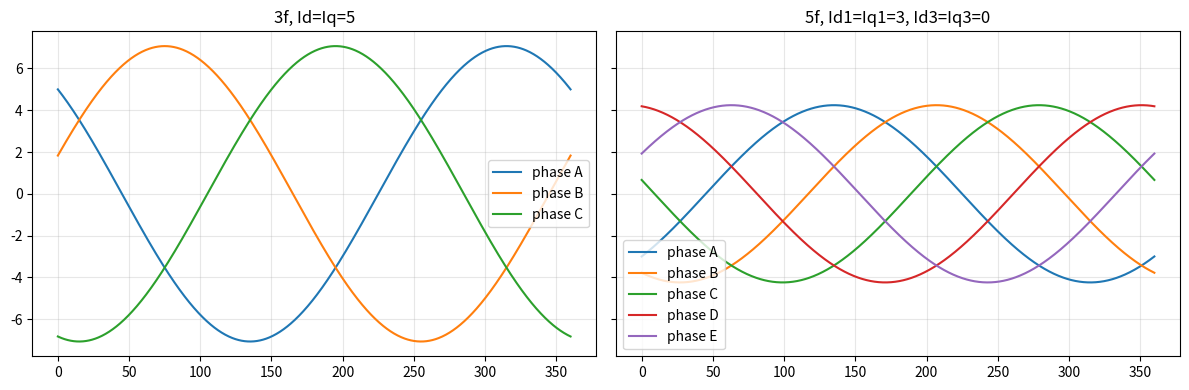

Reproduce this figure in Python.
import numpy as np
import matplotlib.pyplot as plt

theta = np.linspace(0, 2 * np.pi, 1000)


def phase_currents_3f(Id, Iq, m=3):
    Im = np.sqrt(Id**2 + Iq**2)
    epsI = np.arctan2(Iq, Id)
    return [Im * np.cos(theta - np.deg2rad(360 * k / m) + epsI) for k in range(m)]


def phase_currents_5f(Id1, Iq1, Id3, Iq3, m=5):
    Im1 = np.sqrt(Id1**2 + Iq1**2)
    Im3 = np.sqrt(Id3**2 + Iq3**2)
    epsI1 = np.arctan2(Iq1, Id1)
    epsI3 = np.arctan2(Iq3, Id3)
    return [Im1 * np.cos(theta - np.deg2rad(360 * k / m) + epsI1 - np.pi) + Im3 * np.cos(3 * (theta - np.deg2rad(360 * k / m)) + epsI3 - np.pi) for k in range(m)]


currents_3f = phase_currents_3f(Id=5, Iq=5)
currents_5f = phase_currents_5f(Id1=3, Iq1=3, Id3=0, Iq3=0)

fig, axes = plt.subplots(1, 2, figsize=(12, 4), sharey=True)
for ax, title, currents in [
    (axes[0], "3f, Id=Iq=5", currents_3f),
    (axes[1], "5f, Id1=Iq1=3, Id3=Iq3=0", currents_5f),
]:
    for k, i_k in enumerate(currents):
        ax.plot(np.degrees(theta), i_k, label=f"phase {'ABCDE'[k]}")
    ax.set_title(title)
    ax.legend()
    ax.grid(alpha=0.3)

plt.tight_layout()
plt.savefig("waveform in phase_currents.png", dpi=600)
plt.show()

for name, is_sq, currents in [
    ("3f", 5**2 + 5**2, currents_3f),
    ("5f", 3**2 + 3**2 + 0**2 + 0**2, currents_5f),
]:
    peak = max(np.max(np.abs(i_k)) for i_k in currents)
    true_loss = sum(np.mean(i_k**2) for i_k in currents)
    print(f"{name}: peak={peak:.3f} A, is^T is={is_sq}, true sum(RMS^2)={true_loss:.3f}, ratio={true_loss / is_sq:.3f}")
